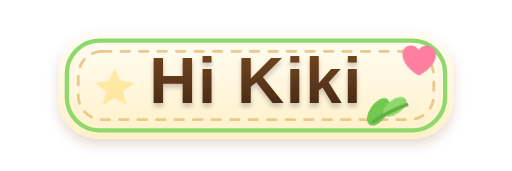
t = 0.00 s
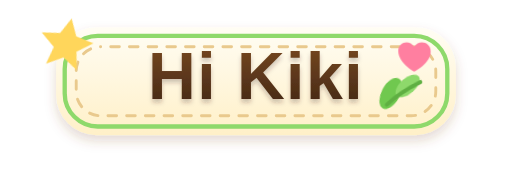
t = 1.05 s
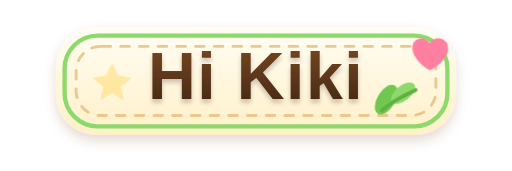
t = 2.10 s
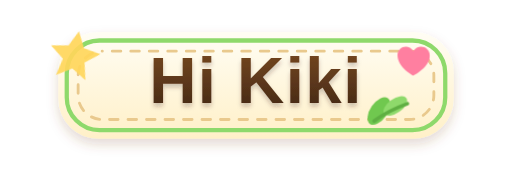
t = 3.00 s
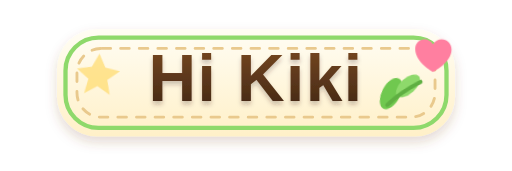
t = 3.98 s
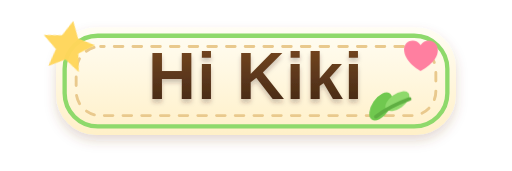
t = 5.33 s

The animated SVG that drew these frames (rendered in a browser with its animation timeline set to each time). Animation: 5 CSS @keyframes rules; one cycle of 6.00 s, repeats indefinitely.

<svg width="720" height="240" viewBox="0 0 720 240" xmlns="http://www.w3.org/2000/svg">
  <defs>
    <linearGradient id="cream" x1="0" y1="0" x2="0" y2="1">
      <stop offset="0%" stop-color="#FFFDF4"/>
      <stop offset="100%" stop-color="#FFF0C8"/>
    </linearGradient>
    <linearGradient id="brown" x1="0" y1="0" x2="0" y2="1">
      <stop offset="0%" stop-color="#7A4A22"/>
      <stop offset="100%" stop-color="#3F2514"/>
    </linearGradient>
    <filter id="softShadow" x="-20%" y="-30%" width="140%" height="160%">
      <feDropShadow dx="0" dy="8" stdDeviation="8" flood-color="#7A4A22" flood-opacity="0.20"/>
    </filter>
    <filter id="textShadow" x="-20%" y="-30%" width="140%" height="160%">
      <feDropShadow dx="0" dy="5" stdDeviation="3" flood-color="#3F2514" flood-opacity="0.25"/>
    </filter>
  </defs>

  <style>
    .badge {
      transform-origin: 360px 120px;
      animation: floatBadge 3.2s ease-in-out infinite;
    }
    .title {
      font-family: "Fredoka", "Nunito", "Arial Rounded MT Bold", sans-serif;
      font-weight: 900;
      font-size: 92px;
      fill: url(#brown);
      filter: url(#textShadow);
      letter-spacing: 2px;
    }
    .leaf {
      transform-origin: center;
      animation: leafPop 2.8s ease-in-out infinite;
    }
    .heart {
      transform-origin: center;
      animation: heartBeat 1.8s ease-in-out infinite;
    }
    .sparkle {
      transform-origin: center;
      animation: sparkle 2.2s ease-in-out infinite;
    }
    .stitch {
      fill: none;
      stroke: #E9C98D;
      stroke-width: 4;
      stroke-linecap: round;
      stroke-dasharray: 12 14;
      animation: dashMove 6s linear infinite;
    }
    @keyframes floatBadge {
      0%, 100% { transform: translateY(0) scale(1); }
      50% { transform: translateY(-8px) scale(1.015); }
    }
    @keyframes heartBeat {
      0%, 100% { transform: scale(1); }
      35% { transform: scale(1.12); }
      55% { transform: scale(0.96); }
    }
    @keyframes leafPop {
      0%, 100% { transform: rotate(0deg) scale(1); }
      50% { transform: rotate(-8deg) scale(1.08); }
    }
    @keyframes sparkle {
      0%, 100% { opacity: .45; transform: scale(.85) rotate(0deg); }
      50% { opacity: 1; transform: scale(1.15) rotate(12deg); }
    }
    @keyframes dashMove {
      to { stroke-dashoffset: -80; }
    }
  </style>

  <g class="badge">
    <rect x="82" y="45" width="556" height="150" rx="56" fill="url(#cream)" filter="url(#softShadow)"/>
    <rect x="94" y="57" width="532" height="126" rx="46" fill="none" stroke="#8ED96B" stroke-width="6"/>
    <rect class="stitch" x="110" y="72" width="500" height="96" rx="34"/>

    <text x="360" y="145" text-anchor="middle" class="title">Hi Kiki</text>

    <path class="heart" d="M566 76 C566 63 582 59 589 70 C596 59 613 63 613 77 C613 94 589 106 589 106 C589 106 566 94 566 76Z" fill="#FF7FA0"/>

    <g class="leaf">
      <ellipse cx="532" cy="157" rx="12" ry="22" fill="#70C84F" transform="rotate(35 532 157)"/>
      <ellipse cx="555" cy="150" rx="10" ry="19" fill="#8ED96B" transform="rotate(55 555 150)"/>
      <path d="M525 171 C540 160 555 153 572 147" stroke="#5FAF42" stroke-width="5" fill="none" stroke-linecap="round"/>
    </g>

    <g class="sparkle">
      <path d="M126 92 L136 112 L158 116 L140 130 L145 152 L126 140 L107 152 L112 130 L94 116 L116 112Z" fill="#FFD65A"/>
    </g>
  </g>
</svg>
